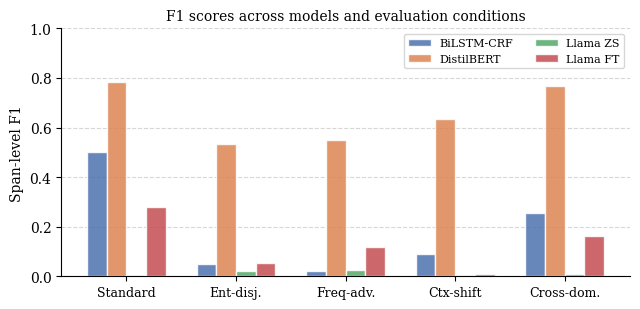
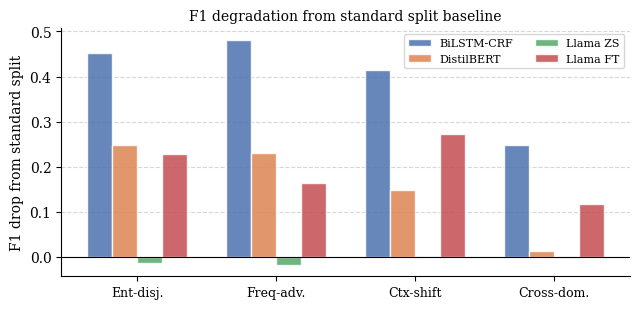
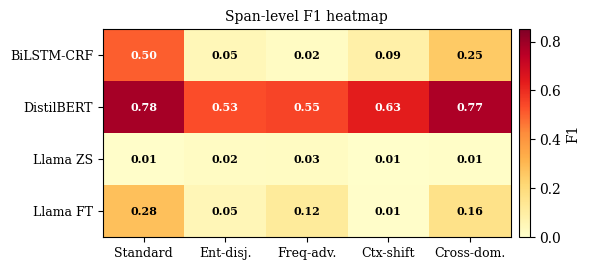

These charts were generated, in order, by the following Python code:
"""
generate_figures.py
-------------------
Generates all figures for the NLP project report.
Run from your project folder:
    python generate_figures.py

Outputs (saved to figures/ folder):
    figures/f1_scores.pdf       — main results grouped bar chart
    figures/degradation.pdf     — F1 drop from standard split
    figures/heatmap.pdf         — F1 heatmap across models × splits
"""

import os
import numpy as np
import matplotlib.pyplot as plt
import matplotlib
matplotlib.rcParams['font.family'] = 'serif'
matplotlib.rcParams['font.size'] = 10

os.makedirs("figures", exist_ok=True)

# ── DATA ──────────────────────────────────────────────────────────────────────
models = ["BiLSTM-CRF", "DistilBERT", "Llama ZS", "Llama FT"]
splits = ["Standard", "Ent-disj.", "Freq-adv.", "Ctx-shift", "Cross-dom."]

# F1 scores — rows = models, cols = splits
f1 = np.array([
    [0.502, 0.049, 0.020, 0.088, 0.254],   # BiLSTM-CRF
    [0.782, 0.533, 0.551, 0.634, 0.769],   # DistilBERT
    [0.007, 0.020, 0.025, 0.005, 0.010],   # Llama ZS
    [0.281, 0.052, 0.117, 0.009, 0.164],   # Llama FT
])

colors = ["#4C72B0", "#DD8452", "#55A868", "#C44E52"]

# ── FIGURE 1: Grouped bar chart of F1 scores ──────────────────────────────────
fig, ax = plt.subplots(figsize=(6.5, 3.2))

x = np.arange(len(splits))
width = 0.18
offsets = [-1.5, -0.5, 0.5, 1.5]

for i, (model, color, offset) in enumerate(zip(models, colors, offsets)):
    bars = ax.bar(x + offset * width, f1[i], width,
                  label=model, color=color, alpha=0.85, edgecolor='white')

ax.set_ylabel("Span-level F1")
ax.set_xticks(x)
ax.set_xticklabels(splits, fontsize=9)
ax.set_ylim(0, 1.0)
ax.yaxis.grid(True, linestyle='--', alpha=0.5)
ax.set_axisbelow(True)
ax.legend(loc="upper right", fontsize=8, ncol=2)
ax.spines['top'].set_visible(False)
ax.spines['right'].set_visible(False)
plt.title("F1 scores across models and evaluation conditions", fontsize=10)
plt.tight_layout()
plt.savefig("figures/f1_scores.pdf", bbox_inches='tight')
plt.close()
print("Saved figures/f1_scores.pdf")

# ── FIGURE 2: F1 degradation (drop from standard split) ──────────────────────
fig, ax = plt.subplots(figsize=(6.5, 3.2))

degradation = f1[:, 0:1] - f1[:, 1:]   # standard minus each shift split
shift_splits = splits[1:]               # exclude standard

x = np.arange(len(shift_splits))
offsets = [-1.5, -0.5, 0.5, 1.5]

for i, (model, color, offset) in enumerate(zip(models, colors, offsets)):
    ax.bar(x + offset * width, degradation[i], width,
           label=model, color=color, alpha=0.85, edgecolor='white')

ax.axhline(0, color='black', linewidth=0.8)
ax.set_ylabel("F1 drop from standard split")
ax.set_xticks(x)
ax.set_xticklabels(shift_splits, fontsize=9)
ax.yaxis.grid(True, linestyle='--', alpha=0.5)
ax.set_axisbelow(True)
ax.legend(loc="upper right", fontsize=8, ncol=2)
ax.spines['top'].set_visible(False)
ax.spines['right'].set_visible(False)
plt.title("F1 degradation from standard split baseline", fontsize=10)
plt.tight_layout()
plt.savefig("figures/degradation.pdf", bbox_inches='tight')
plt.close()
print("Saved figures/degradation.pdf")

# ── FIGURE 3: Heatmap of F1 scores ───────────────────────────────────────────
fig, ax = plt.subplots(figsize=(6.0, 2.8))

im = ax.imshow(f1, cmap="YlOrRd", aspect="auto", vmin=0, vmax=0.85)

ax.set_xticks(np.arange(len(splits)))
ax.set_xticklabels(splits, fontsize=9)
ax.set_yticks(np.arange(len(models)))
ax.set_yticklabels(models, fontsize=9)

# annotate cells
for i in range(len(models)):
    for j in range(len(splits)):
        val = f1[i, j]
        color = "white" if val > 0.5 else "black"
        ax.text(j, i, f"{val:.2f}", ha="center", va="center",
                fontsize=8, color=color, fontweight="bold")

plt.colorbar(im, ax=ax, fraction=0.03, pad=0.02, label="F1")
plt.title("Span-level F1 heatmap", fontsize=10)
plt.tight_layout()
plt.savefig("figures/heatmap.pdf", bbox_inches='tight')
plt.close()
print("Saved figures/heatmap.pdf")

print("\nAll figures saved to figures/")
print("Upload figures/ folder to Overleaf alongside report.tex")
